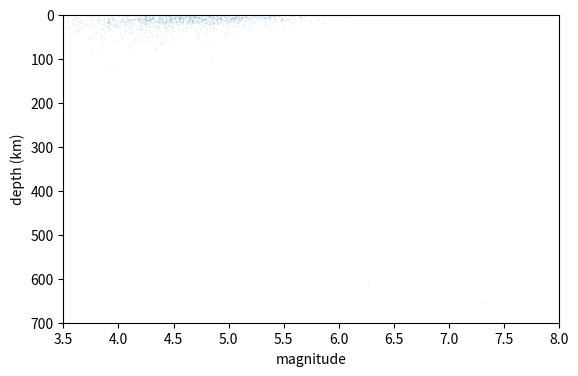
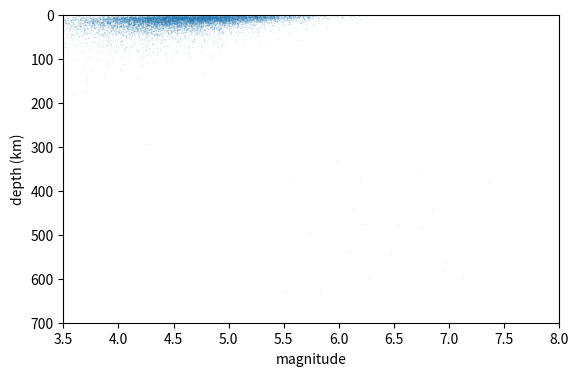
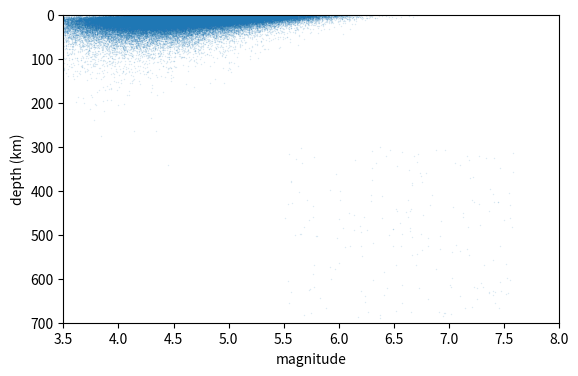
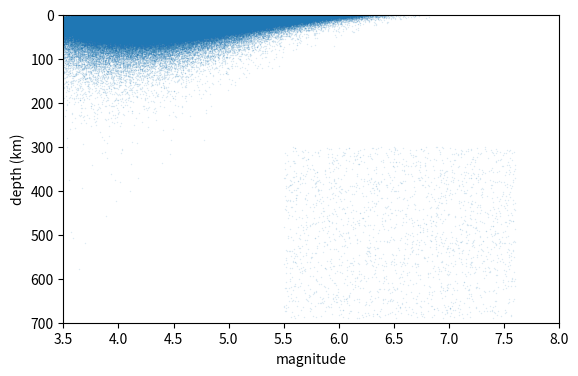
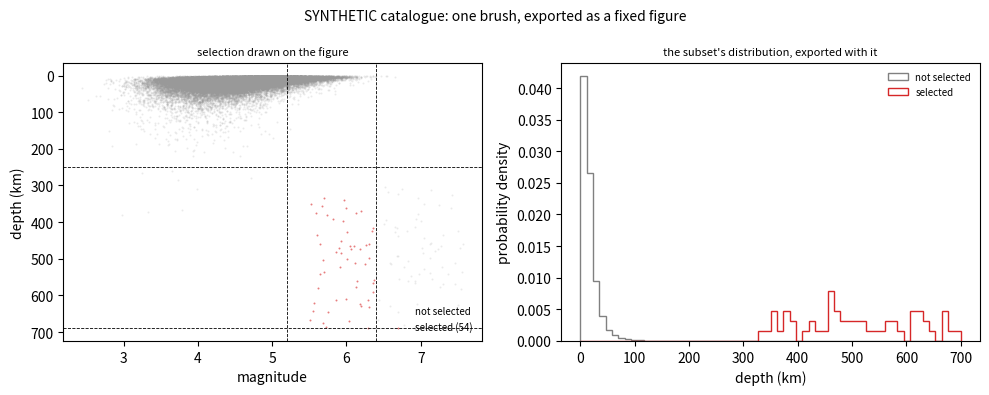

Write Python code to recreate these figures, in order.
"""What interactive exploration is for, measured on a static headless machine.

Run:  .venv/bin/python 08_interactive_viz_demo.py
Requires: numpy, matplotlib (Agg).

Companion to lesson 03-05-08.

There is no display attached to this run, and neither Plotly nor HoloViews is
installed here, so the script does not pretend to open a window. Instead it
measures the four quantities that decide whether a figure needs to be
interactive at all:

* Part 1 renders the same scatter at four sizes and times it, then counts how
  many distinct raster pixels the points can occupy. Once the points outnumber
  the pixels, added data add no visible information -- which is the situation
  where hover, zoom and selection earn their cost.
* Part 2 counts how many points sit outside the 1-99 percentile box. Those are
  the observations a reader wants to interrogate one at a time, and the ones a
  static percentile-clipped display silently removes.
* Part 3 emulates a brushing session: it applies one rectangular selection and
  reports the selected statistics against the full set, which is the output an
  interactive session produces -- and shows why that selection has to be saved
  as a specific, stated figure rather than left implicit.
* Part 4 enumerates the state that an interactive figure loses when it is
  exported to a still image for a paper.

All data are SYNTHETIC. Images go to a temporary directory, never into the
repository.
"""

import os
import tempfile
import time

import matplotlib

matplotlib.use("Agg")  # headless: no window, so the script cannot block
import matplotlib.pyplot as plt  # noqa: E402
import numpy as np  # noqa: E402

OUTDIR = tempfile.mkdtemp(prefix="plotting_demo08_")
RNG = np.random.default_rng(20160703)


def section(title):
    print()
    print("=" * 72)
    print(title)
    print("=" * 72)


def make_catalogue(n):
    """SYNTHETIC earthquake-like catalogue: magnitude against depth."""
    depth = np.exp(RNG.normal(np.log(12.0), 0.8, n)).clip(0.5, 700.0)
    mag = 4.6 - 0.55 * np.log10(depth / 10.0) + 0.45 * RNG.standard_normal(n)
    # A small, physically motivated population of deep, large events.
    n_deep = max(1, n // 500)
    depth = np.concatenate([depth, RNG.uniform(300.0, 690.0, n_deep)])
    mag = np.concatenate([mag, RNG.uniform(5.5, 7.6, n_deep)])
    return mag, depth


def part1_cost_and_pixels():
    section("1. Render cost, and the pixel budget that caps what can be seen")

    fig0, ax0 = plt.subplots(figsize=(6.4, 4.0), dpi=100)
    ax0.set_xlabel("magnitude")
    ax0.set_ylabel("depth (km)")
    fig0.canvas.draw()
    bb = ax0.get_window_extent()
    grid = (int(round(bb.height)), int(round(bb.width)))
    plt.close(fig0)
    print(f"  the axes box of a 6.4 x 4.0 in figure at 100 dpi measures"
          f" {grid[1]} x {grid[0]} px")
    print(f"  = {grid[0] * grid[1]} distinct pixels. That is the entire budget the")
    print("  display has for showing how many events fall where.")
    print()
    print(f"  {'n points':>10}{'savefig (s)':>14}{'file (kB)':>11}"
          f"{'occupied pixels':>18}{'points / pixel':>16}")
    times = {}
    for n in (1000, 10000, 100000, 1000000):
        mag, depth = make_catalogue(n)
        fig, ax = plt.subplots(figsize=(6.4, 4.0), dpi=100)
        ax.scatter(mag, depth, s=1, alpha=0.15, linewidths=0, color="C0")
        ax.set_xlabel("magnitude")
        ax.set_ylabel("depth (km)")
        ax.invert_yaxis()
        ax.set_xlim(3.5, 8.0)
        ax.set_ylim(700.0, 0.0)
        path = os.path.join(OUTDIR, f"08_scatter_{n}.png")
        t0 = time.perf_counter()
        fig.savefig(path, dpi=100)
        dt = time.perf_counter() - t0
        plt.close(fig)

        h, _, _ = np.histogram2d(depth, mag, bins=grid,
                                 range=[[0.0, 700.0], [3.5, 8.0]])
        occupied = int((h > 0).sum())
        times[n] = dt
        print(f"  {n:>10}{dt:>14.3f}{os.path.getsize(path) / 1024:>11.1f}"
              f"{occupied:>18}{n / occupied:>16.2f}")
    print()
    print("  Occupied pixels grow far more slowly than the point count: a")
    print("  hundredfold increase in events, from 10000 to 1e6, fills only about")
    print("  4.3 times as many pixels, because the extra points land on pixels")
    print("  that already contain points. Points per occupied pixel rises from")
    print("  1.24 to 70, so the busiest part of the 1e6-point figure says nothing")
    print("  more than 'many' -- the same word the 1000-point figure could say.")
    print("  Recovering the structure needs either a different encoding (hexbin,")
    print("  density, a log colour scale) or a tool that can be asked to zoom.")
    return times


def part2_outliers():
    section("2. The points a percentile clip would delete")

    mag, depth = make_catalogue(200000)
    lo_m, hi_m = np.percentile(mag, [1.0, 99.0])
    lo_d, hi_d = np.percentile(depth, [1.0, 99.0])
    inside = ((mag >= lo_m) & (mag <= hi_m)
              & (depth >= lo_d) & (depth <= hi_d))
    outside = ~inside
    print(f"  catalogue: {mag.size} SYNTHETIC events")
    print(f"  magnitude 1-99 percentile box: [{lo_m:.3f}, {hi_m:.3f}]")
    print(f"  depth     1-99 percentile box: [{lo_d:.3f}, {hi_d:.3f}] km")
    print(f"  events outside the box: {outside.sum()}"
          f"  ({100 * outside.mean():.2f} %)")
    print(f"    of those, deepest {depth[outside].max():.1f} km,"
          f" largest magnitude {mag[outside].max():.2f}")
    print()
    print("  Every figure that auto-clips to a percentile range removes these")
    print("  events from view. Some of them are the most important rows in the")
    print("  file -- the deep events carry the seismotectonic argument. An")
    print("  interactive display helps because the reader can zoom to them without")
    print("  the author having to choose a cut in advance; a static figure helps")
    print("  only if the author states the cut.")


def part3_brushing():
    section("3. Emulating one brushing selection, and reading its result")

    mag, depth = make_catalogue(60000)
    x0, x1 = 5.2, 6.4
    y0, y1 = 250.0, 690.0
    sel = (mag >= x0) & (mag <= x1) & (depth >= y0) & (depth <= y1)
    print(f"  brush window: magnitude in [{x0}, {x1}], depth in [{y0}, {y1}] km")
    print(f"  selected: {sel.sum()} of {mag.size} events"
          f" ({100 * sel.mean():.2f} %)")
    print()
    print(f"  {'statistic':<22}{'full catalogue':>17}{'selection':>14}")
    rows = [
        ("count", float(mag.size), float(sel.sum())),
        ("mean magnitude", mag.mean(), mag[sel].mean()),
        ("median magnitude", float(np.median(mag)), float(np.median(mag[sel]))),
        ("mean depth (km)", depth.mean(), depth[sel].mean()),
        ("median depth (km)", float(np.median(depth)),
         float(np.median(depth[sel]))),
    ]
    for name, a, b in rows:
        print(f"  {name:<22}{a:>17.3f}{b:>14.3f}")
    print()
    print("  This is what a brushing session yields: a subset and its statistics.")
    print("  The selection above is five numbers (x0, x1, y0, y1 and the rule).")
    print("  An interactive figure carries those five numbers in its live state; a")
    print("  published figure does not, so the selection must be drawn on the")
    print("  figure and its limits printed in the caption. Otherwise the reader")
    print("  sees the conclusion without the criterion.")

    fig, axes = plt.subplots(1, 2, figsize=(10.0, 4.0), dpi=150)
    ax = axes[0]
    ax.scatter(mag[~sel], depth[~sel], s=2, alpha=0.2, linewidths=0,
               color="0.6", label="not selected")
    ax.scatter(mag[sel], depth[sel], s=2, alpha=0.6, linewidths=0,
               color="C3", label=f"selected ({sel.sum()})")
    ax.axvline(x0, color="k", lw=0.6, ls="--")
    ax.axvline(x1, color="k", lw=0.6, ls="--")
    ax.axhline(y0, color="k", lw=0.6, ls="--")
    ax.axhline(y1, color="k", lw=0.6, ls="--")
    ax.invert_yaxis()
    ax.set_xlabel("magnitude")
    ax.set_ylabel("depth (km)")
    ax.legend(frameon=False, fontsize=7, loc="lower right")
    ax.set_title("selection drawn on the figure", fontsize=8)

    ax = axes[1]
    ax.hist(depth[~sel], bins=60, range=(0, 700), density=True, histtype="step",
            color="0.5", label="not selected")
    ax.hist(depth[sel], bins=60, range=(0, 700), density=True, histtype="step",
            color="C3", label="selected")
    ax.set_xlabel("depth (km)")
    ax.set_ylabel("probability density")
    ax.legend(frameon=False, fontsize=7)
    ax.set_title("the subset's distribution, exported with it", fontsize=8)
    fig.suptitle("SYNTHETIC catalogue: one brush, exported as a fixed figure",
                 fontsize=10)
    fig.tight_layout()
    path = os.path.join(OUTDIR, "08_brushing.png")
    fig.savefig(path, dpi=150)
    plt.close(fig)
    print(f"  saved {os.path.basename(path)}  (150 dpi, 2 panels)")


def part4_state_loss():
    section("4. The state an exported interactive figure does not carry")

    state = [
        ("x axis limits", 2),
        ("y axis limits", 2),
        ("z / colour limits", 2),
        ("zoom level and centre", 3),
        ("active selection window", 4),
        ("selection rule (inclusive/exclusive, AND/OR)", 2),
        ("current hover / highlighted datum", 2),
        ("which series are visible", 1),
    ]
    total = sum(n for _, n in state)
    print(f"  {'piece of live state':<48}{'numbers':>9}")
    for name, n in state:
        print(f"  {name:<48}{n:>9}")
    print(f"  {'total':<48}{total:>9}")
    print()
    print("  None of these travel inside a PNG or a PDF. An interactive figure is")
    print("  a program; a published figure is a claim about a specific view. The")
    print("  workflow that keeps both honest is to treat the interactive session as")
    print("  the instrument -- used to find the view worth showing -- and to export")
    print("  a static figure at that view, with the state written into the caption")
    print("  as numbers, and the code that produced it committed beside it.")


def main():
    part1_cost_and_pixels()
    part2_outliers()
    part3_brushing()
    part4_state_loss()
    print()
    print("Images written to:", OUTDIR)
    print("Nothing was written inside the repository.")


if __name__ == "__main__":
    main()
